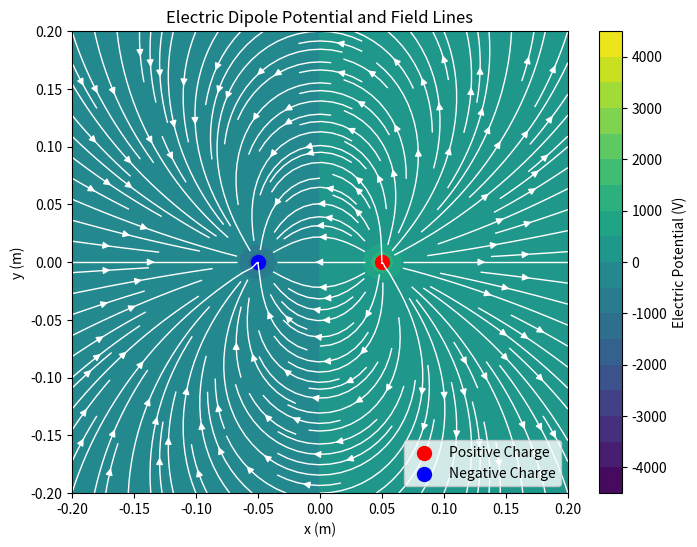

This chart was generated by the following Python code:
"""
电偶极子电势与电场计算与可视化模板

本模板用于计算和可视化电偶极子的电势分布和电场线。
学生需要完成标有TODO的三个函数实现。
"""

import numpy as np
import matplotlib.pyplot as plt

# 物理常数
k = 8.99e9  # 库仑常数 (N·m²/C²)
q_pos = 1e-9  # 正点电荷量 (C)
q_neg = -1e-9  # 负点电荷量 (C)

# 电荷位置 [x, y] 坐标 (m)
pos_charge_pos = np.array([0.05, 0])  # 正电荷位置
neg_charge_pos = np.array([-0.05, 0])  # 负电荷位置

def calculate_potential(X, Y):
    """
    计算二维空间电势分布
    
    参数:
        X, Y: 二维网格坐标矩阵 (numpy.ndarray)
        
    返回:
        V: 电势值矩阵 (numpy.ndarray)
    """
    # TODO 1: 实现电势计算
    # 提示: 计算每个点到正负电荷的距离，应用电势公式
     # 计算到正电荷的距离
    r1 = np.sqrt((X - pos_charge_pos[0])**2 + (Y - pos_charge_pos[1])**2)
    # 计算到负电荷的距离
    r2 = np.sqrt((X - neg_charge_pos[0])**2 + (Y - neg_charge_pos[1])**2)
    # 计算电势（叠加原理）
    V = k * q_pos / r1 + k * q_neg / r2
    return V
 

def calculate_electric_field(V, spacing):
    """
    通过电势梯度计算电场强度
    
    参数:
        V: 电势值矩阵 (numpy.ndarray)
        spacing: 网格间距 (float)
        
    返回:
        Ex, Ey: 电场在x和y方向的分量 (numpy.ndarray, numpy.ndarray)
    """
    # TODO 2: 实现电场计算
    # 提示: 使用np.gradient计算电势梯度，注意负号和参数顺序
    # 计算电势梯度
    gy, gx = np.gradient(-V, spacing)  # 负梯度方向为电场方向
    return gx, gy


def main():
    """
    主函数: 计算并可视化电势和电场
    """
    # 创建计算网格
    x = np.linspace(-0.2, 0.2, 100)
    y = np.linspace(-0.2, 0.2, 100)
    X, Y = np.meshgrid(x, y)

    # TODO 3: 调用计算函数并绘制结果
    # 提示: 
    # 1. 先调用calculate_potential计算电势
    # 2. 用calculate_electric_field计算电场
    # 3. 使用plt.contourf绘制电势图
    # 4. 使用plt.streamplot绘制电场线
    # 5. 添加必要的标签、图例和标题
    # 计算电势和电场
    V = calculate_potential(X, Y)
    dx = x[1] - x[0]
    Ex, Ey = calculate_electric_field(V, dx)
    plt.figure(figsize=(8, 6))
    # ... 绘图代码 ...
    # 绘制电势分布
    contour = plt.contourf(X, Y, V, levels=20, cmap='viridis')
    plt.colorbar(contour, label='Electric Potential (V)')
    # 绘制电场线
    plt.streamplot(X, Y, Ex, Ey, color='white', density=1.5, linewidth=1, arrowsize=1)
    # 绘制电荷位置
    plt.scatter(pos_charge_pos[0], pos_charge_pos[1], c='red', s=100, label='Positive Charge')
    plt.scatter(neg_charge_pos[0], neg_charge_pos[1], c='blue', s=100, label='Negative Charge')
     # 添加标签和标题
    plt.xlabel('x (m)')
    plt.ylabel('y (m)')
    plt.title('Electric Dipole Potential and Field Lines')
    plt.legend()
    plt.show()

if __name__ == "__main__":
    main()
